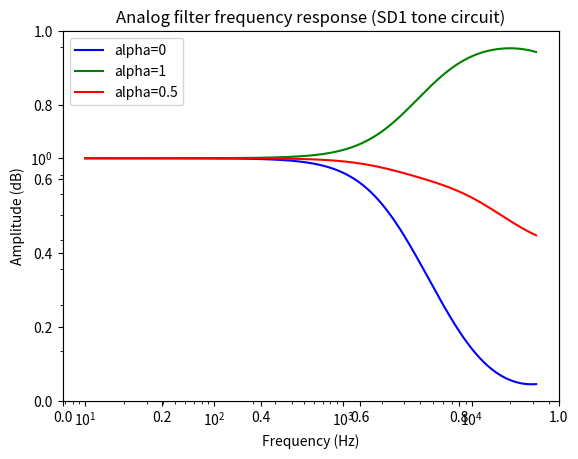
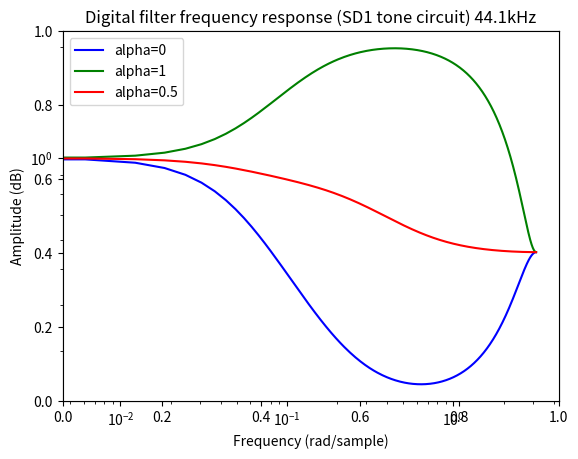
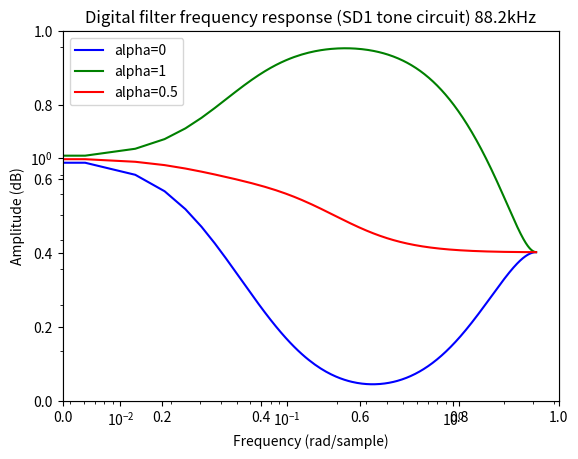
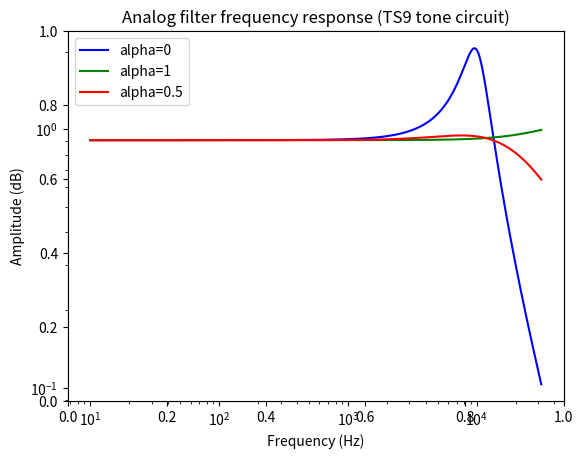
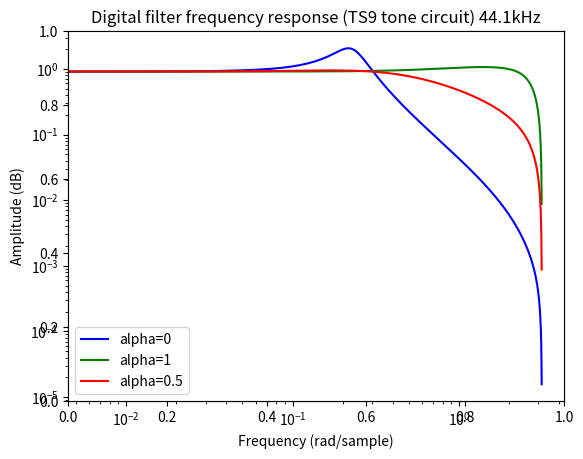
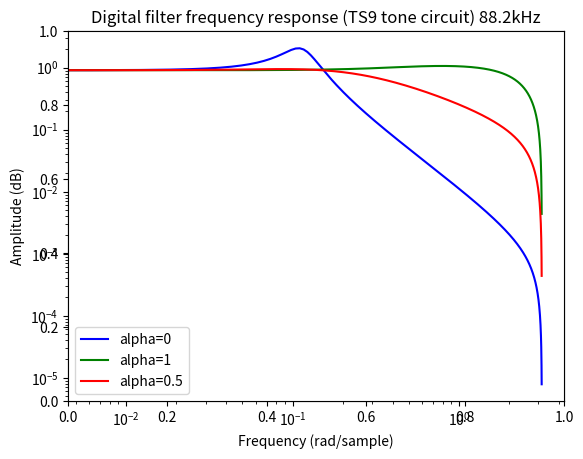

Generate these figures, in order, with matplotlib:
#!/usr/bin/env python

from scipy import signal
import numpy as np
import matplotlib.pyplot as plt

def create_coeffs_sd1(alpha):
  R1 = 10e3
  C1 = 0.018e-6
  R2 = 22e3
  C2 = 0.027e-6
  R3 = 470
  C3 = 0.01e-6
  R4 = 10e3
  
  return (C3*R4*(R3*C2+alpha*(1-alpha)*R2*C2), C2*R3+R4*C3+alpha*(1-alpha)*R2*C2+alpha*C2*R4, 1), (C1*R1*(R3*C2+alpha*(1-alpha)*R2*C2), C2*R3+R1*C1+alpha*(1-alpha)*R2*C2+(1-alpha)*C2*R1, 1)

def create_coeffs_ts9(alpha):
  R1 = 1e3
  R2 = 10e3
  R3 = 1e3
  R4 = 220
  C1 = 0.022e-6
  C2 = 0.022e-6
  P = 22e3
  
  return (0, alpha * C2 * R2 * R3 + alpha * (1-alpha) * C2 * P * R2 + R2 * R4 * C2, R2), (C2 * R4 * C1 * R2 * R1 + (1-alpha) * C2 * R1 * P * C1 * R2, (1-alpha) * C2 * (alpha * P * R2 + R1 * alpha * P + R1 * R2) + R4 * C2 * (R2 + R1) + R1 * C1 * R2, R2 + R1)

b0, a0 = create_coeffs_sd1(0)
b1, a1 = create_coeffs_sd1(1)
b, a = create_coeffs_sd1(0.5)

sd10 = signal.freqs(b0, a0, worN=np.logspace(1, 4.5, 1000))
sd11 = signal.freqs(b1, a1, worN=np.logspace(1, 4.5, 1000))
sd1 = signal.freqs(b, a, worN=np.logspace(1, 4.5, 1000))

fig = plt.figure()
plt.title('Analog filter frequency response (SD1 tone circuit)')
ax1 = fig.add_subplot(111)

plt.loglog(sd10[0], np.abs(sd10[1]), 'b', label="alpha=0")
plt.loglog(sd11[0], np.abs(sd11[1]), 'g', label="alpha=1")
plt.loglog(sd1[0], np.abs(sd1[1]), 'r', label="alpha=0.5")
plt.xlabel("Frequency (Hz)")
plt.ylabel("Amplitude (dB)")
plt.legend()

b0d, a0d = signal.bilinear(b0, a0, 44100)
b1d, a1d = signal.bilinear(b1, a1, 44100)
bd, ad = signal.bilinear(b, a, 44100)

sd10d = signal.freqz(b0d, a0d)
sd11d = signal.freqz(b1d, a1d)
sd1d = signal.freqz(bd, ad)

fig = plt.figure()
plt.title('Digital filter frequency response (SD1 tone circuit) 44.1kHz')
ax1 = fig.add_subplot(111)

plt.loglog(sd10d[0], np.abs(sd10d[1]), 'b', label="alpha=0")
plt.loglog(sd11d[0], np.abs(sd11d[1]), 'g', label="alpha=1")
plt.loglog(sd1d[0], np.abs(sd1d[1]), 'r', label="alpha=0.5")
plt.xlabel("Frequency (rad/sample)")
plt.ylabel("Amplitude (dB)")
plt.legend()

b0d, a0d = signal.bilinear(b0, a0, 44100*2)
b1d, a1d = signal.bilinear(b1, a1, 44100*2)
bd, ad = signal.bilinear(b, a, 44100*2)

sd10d = signal.freqz(b0d, a0d)
sd11d = signal.freqz(b1d, a1d)
sd1d = signal.freqz(bd, ad)

fig = plt.figure()
plt.title('Digital filter frequency response (SD1 tone circuit) 88.2kHz')
ax1 = fig.add_subplot(111)

plt.loglog(sd10d[0], np.abs(sd10d[1]), 'b', label="alpha=0")
plt.loglog(sd11d[0], np.abs(sd11d[1]), 'g', label="alpha=1")
plt.loglog(sd1d[0], np.abs(sd1d[1]), 'r', label="alpha=0.5")
plt.xlabel("Frequency (rad/sample)")
plt.ylabel("Amplitude (dB)")
plt.legend()

b0, a0 = create_coeffs_ts9(0)
b1, a1 = create_coeffs_ts9(1)
b, a = create_coeffs_ts9(0.5)

sd10 = signal.freqs(b0, a0, worN=np.logspace(1, 4.5, 1000))
sd11 = signal.freqs(b1, a1, worN=np.logspace(1, 4.5, 1000))
sd1 = signal.freqs(b, a, worN=np.logspace(1, 4.5, 1000))

fig = plt.figure()
plt.title('Analog filter frequency response (TS9 tone circuit)')
ax1 = fig.add_subplot(111)

plt.loglog(sd10[0], np.abs(sd10[1]), 'b', label="alpha=0")
plt.loglog(sd11[0], np.abs(sd11[1]), 'g', label="alpha=1")
plt.loglog(sd1[0], np.abs(sd1[1]), 'r', label="alpha=0.5")
plt.xlabel("Frequency (Hz)")
plt.ylabel("Amplitude (dB)")
plt.legend()

b0d, a0d = signal.bilinear(b0, a0, 44100)
b1d, a1d = signal.bilinear(b1, a1, 44100)
bd, ad = signal.bilinear(b, a, 44100)

sd10d = signal.freqz(b0d, a0d)
sd11d = signal.freqz(b1d, a1d)
sd1d = signal.freqz(bd, ad)

fig = plt.figure()
plt.title('Digital filter frequency response (TS9 tone circuit) 44.1kHz')
ax1 = fig.add_subplot(111)

plt.loglog(sd10d[0], np.abs(sd10d[1]), 'b', label="alpha=0")
plt.loglog(sd11d[0], np.abs(sd11d[1]), 'g', label="alpha=1")
plt.loglog(sd1d[0], np.abs(sd1d[1]), 'r', label="alpha=0.5")
plt.xlabel("Frequency (rad/sample)")
plt.ylabel("Amplitude (dB)")
plt.legend()

b0d, a0d = signal.bilinear(b0, a0, 44100*2)
b1d, a1d = signal.bilinear(b1, a1, 44100*2)
bd, ad = signal.bilinear(b, a, 44100*2)

sd10d = signal.freqz(b0d, a0d)
sd11d = signal.freqz(b1d, a1d)
sd1d = signal.freqz(bd, ad)

fig = plt.figure()
plt.title('Digital filter frequency response (TS9 tone circuit) 88.2kHz')
ax1 = fig.add_subplot(111)

plt.loglog(sd10d[0], np.abs(sd10d[1]), 'b', label="alpha=0")
plt.loglog(sd11d[0], np.abs(sd11d[1]), 'g', label="alpha=1")
plt.loglog(sd1d[0], np.abs(sd1d[1]), 'r', label="alpha=0.5")
plt.xlabel("Frequency (rad/sample)")
plt.ylabel("Amplitude (dB)")
plt.legend()

plt.show()
